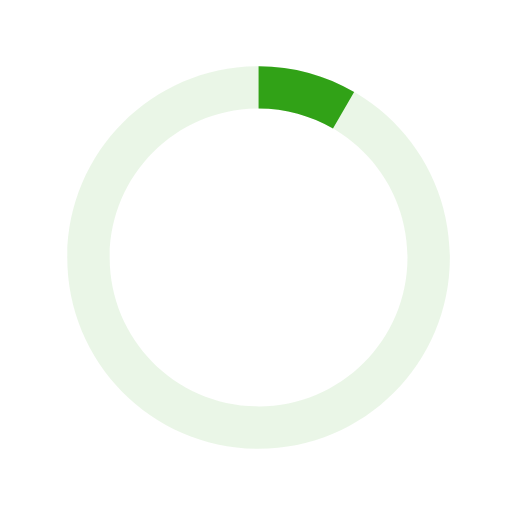
t = 0.00 s
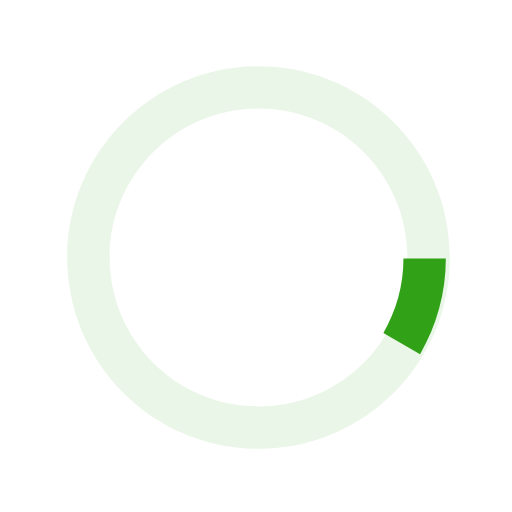
t = 0.13 s
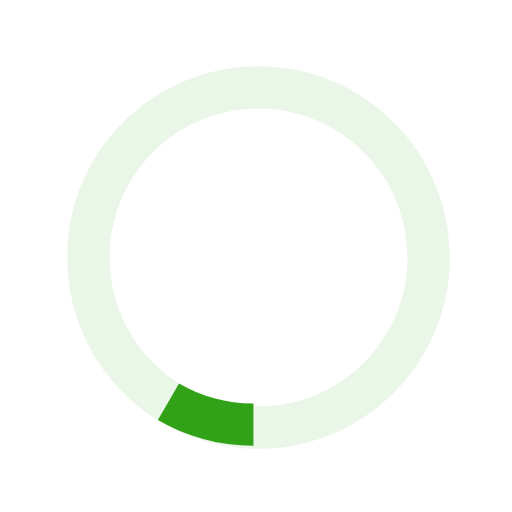
t = 0.25 s
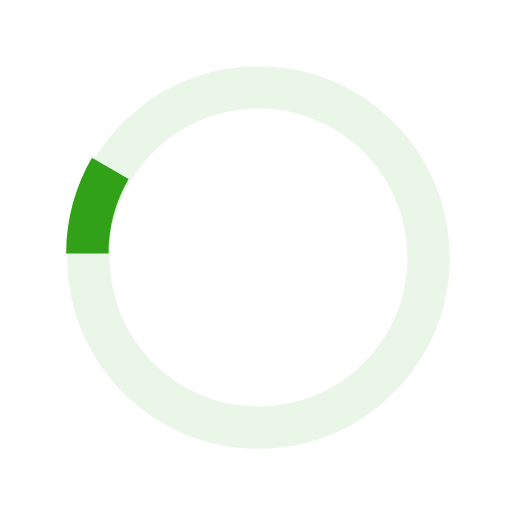
t = 0.38 s

The animated SVG that drew these frames (rendered in a browser with its animation timeline set to each time). Animation: 1 SMIL element (animateTransform=1); one cycle of 0.50 s, repeats indefinitely.

<?xml version="1.0" encoding="UTF-8"?>
<svg version="1.1" id="loader-1" xmlns="http://www.w3.org/2000/svg" xmlns:xlink="http://www.w3.org/1999/xlink" x="0px" y="0px" width="50px" height="50px" viewBox="0 0 40 40" enable-background="new 0 0 40 40" xml:space="preserve">
    <path opacity="0.1" fill="#31A217" d="M20.201,5.169c-8.254,0-14.946,6.692-14.946,14.946c0,8.255,6.692,14.946,14.946,14.946
s14.946-6.691,14.946-14.946C35.146,11.861,28.455,5.169,20.201,5.169z M20.201,31.749c-6.425,0-11.634-5.208-11.634-11.634
c0-6.425,5.209-11.634,11.634-11.634c6.425,0,11.633,5.209,11.633,11.634C31.834,26.541,26.626,31.749,20.201,31.749z" />
    <path fill="#31A217" d="M26.013,10.047l1.654-2.866c-2.198-1.272-4.743-2.012-7.466-2.012h0v3.312h0
C22.32,8.481,24.301,9.057,26.013,10.047z">
        <animateTransform attributeType="xml" attributeName="transform" type="rotate" from="0 20 20" to="360 20 20" dur="0.5s" repeatCount="indefinite" />
    </path>
</svg>
